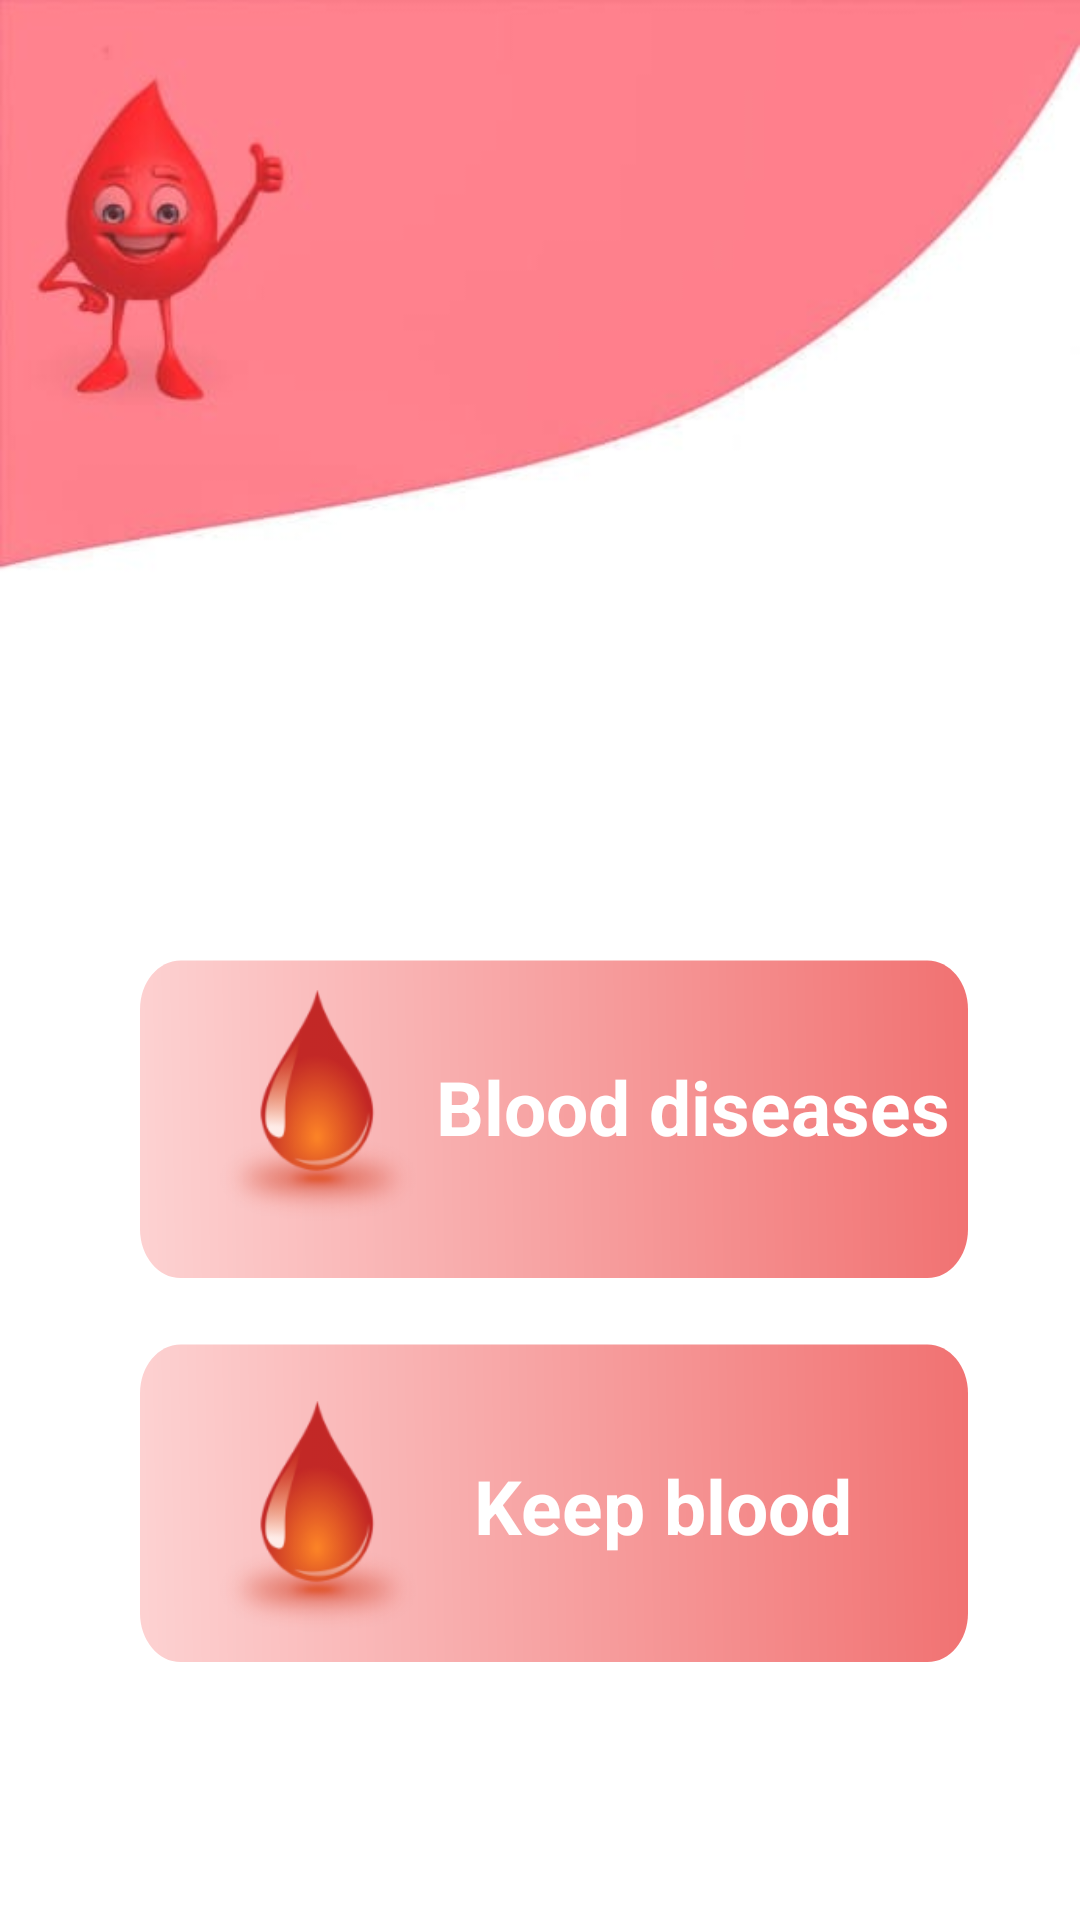

This screen was rendered from an Android layout file. Write that file and the resources it references.
<!-- AndroidManifest.xml: application theme Theme.Graduation -->
<!-- res/layout/activity_healthy_main.xml -->
<?xml version="1.0" encoding="utf-8"?>
<androidx.constraintlayout.widget.ConstraintLayout xmlns:android="http://schemas.android.com/apk/res/android"
    xmlns:app="http://schemas.android.com/apk/res-auto"
    xmlns:tools="http://schemas.android.com/tools"
    android:layout_width="match_parent"
    android:layout_height="match_parent"
    android:background="@drawable/health"
    tools:context=".HealthyMain">

    <TextView
        android:id="@+id/textView2"
        android:layout_width="276dp"
        android:layout_height="118dp"
        android:background="@drawable/hh"
        android:paddingLeft="50dp"
        android:paddingTop="30dp"
        android:paddingRight="0dp"
        android:paddingBottom="8dp"
        android:textColor="#000000"
        android:textSize="25sp"
        android:textStyle="bold"
        android:onClick="keepBlood"
        app:layout_constraintBottom_toBottomOf="parent"
        app:layout_constraintEnd_toEndOf="parent"
        app:layout_constraintHorizontal_bias="0.555"
        app:layout_constraintStart_toStartOf="parent"
        app:layout_constraintTop_toTopOf="parent"
        app:layout_constraintVertical_bias="0.835"
        tools:ignore="MissingConstraints" />

    <TextView
        android:id="@+id/textView6"
        android:layout_width="wrap_content"
        android:layout_height="wrap_content"
        android:text="Keep blood"
        android:textColor="#FFFFFF"
        android:textSize="25dp"
        android:textStyle="bold"
        app:layout_constraintBottom_toBottomOf="@+id/textView2"
        app:layout_constraintEnd_toEndOf="@+id/textView2"
        app:layout_constraintHorizontal_bias="0.289"
        app:layout_constraintStart_toEndOf="@+id/imageView4"
        app:layout_constraintTop_toTopOf="@+id/textView2"
        app:layout_constraintVertical_bias="0.583"
        tools:ignore="MissingConstraints" />

    <TextView
        android:id="@+id/textView7"
        android:layout_width="276dp"
        android:layout_height="118dp"
        android:layout_marginTop="304dp"
        android:background="@drawable/hh"
        android:paddingLeft="50dp"
        android:paddingTop="30dp"
        android:paddingRight="0dp"
        android:paddingBottom="8dp"
        android:textColor="#000000"
        android:textSize="25sp"
        android:textStyle="bold"
        android:onClick="blood_diseases"
        app:layout_constraintBottom_toTopOf="@+id/textView2"
        app:layout_constraintEnd_toEndOf="parent"
        app:layout_constraintHorizontal_bias="0.555"
        app:layout_constraintStart_toStartOf="parent"
        app:layout_constraintTop_toTopOf="parent"
        app:layout_constraintVertical_bias="0.289"
        tools:ignore="MissingConstraints" />

    <TextView
        android:id="@+id/textView4"
        android:layout_width="wrap_content"
        android:layout_height="wrap_content"
        android:text="Blood diseases"
        android:textColor="#FFFFFF"
        android:textSize="25dp"
        android:textStyle="bold"
        app:layout_constraintBottom_toBottomOf="@+id/textView7"
        app:layout_constraintEnd_toEndOf="@+id/textView7"
        app:layout_constraintHorizontal_bias="0.333"
        app:layout_constraintStart_toEndOf="@+id/imageView"
        app:layout_constraintTop_toTopOf="@+id/textView7"
        app:layout_constraintVertical_bias="0.523"
        tools:ignore="MissingConstraints" />

    <ImageView
        android:id="@+id/imageView"
        android:layout_width="72dp"
        android:layout_height="78dp"
        app:layout_constraintBottom_toBottomOf="@+id/textView7"
        app:layout_constraintEnd_toEndOf="parent"
        app:layout_constraintHorizontal_bias="0.244"
        app:layout_constraintStart_toStartOf="parent"
        app:layout_constraintTop_toTopOf="@+id/textView7"
        app:layout_constraintVertical_bias="0.55"
        app:srcCompat="@drawable/nn_1"
        tools:ignore="MissingConstraints" />

    <ImageView
        android:id="@+id/imageView4"
        android:layout_width="72dp"
        android:layout_height="78dp"
        app:layout_constraintBottom_toBottomOf="@+id/textView2"
        app:layout_constraintEnd_toEndOf="parent"
        app:layout_constraintHorizontal_bias="0.244"
        app:layout_constraintStart_toStartOf="parent"
        app:layout_constraintTop_toTopOf="@+id/textView2"
        app:layout_constraintVertical_bias="0.775"
        app:srcCompat="@drawable/nn_1"
        tools:ignore="MissingConstraints" />

</androidx.constraintlayout.widget.ConstraintLayout>
<!-- resources referenced by this layout -->
<resources>
  <!-- drawable health: jpeg bitmap (drawable, 10871 bytes) -->
  <!-- drawable hh: vector/xml drawable (drawable, 2945 chars, omitted) -->
  <!-- drawable nn_1: png bitmap (drawable, 16625 bytes) -->
  <style name="Theme.Graduation" parent="Theme.AppCompat.Light.NoActionBar">
          
          <item name="colorPrimary">@color/purple_500</item>
          <item name="colorPrimaryDark">@color/purple_700</item>
          <item name="colorAccent">@color/teal_200</item>
          
      </style>
  <color name="purple_500">#FF6200EE</color>
  <color name="purple_700">#FF3700B3</color>
  <color name="teal_200">#FF03DAC5</color>
</resources>
